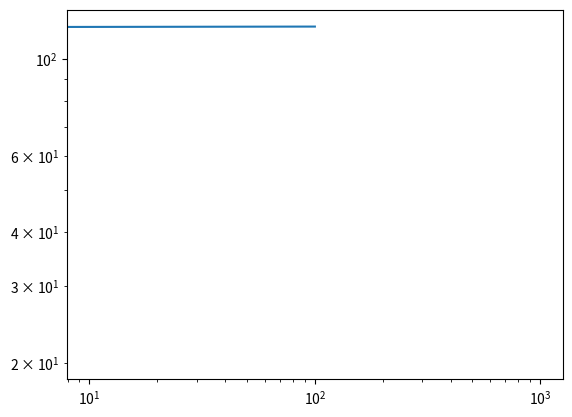

The script that saved this image:
import matplotlib.pyplot as plt

#x = list(range(100))
#y = list(range(20,120))
x = [0,100]
y = [20,119]
print(x)
print(y)
#plt.plot(x,y)
plt.loglog(x,y)
plt.show()
exit()





x = []
y = []
with open('opt_misses.csv') as csvfile:
  reader = csv.reader(csvfile, delimiter=',')
  for row in reader:
    print(row)
    x.append(int(row[0]))
    y.append(int(row[1]))
print(x)
print(y)
cx = x
cy = [math.ceil(2*math.log2(u))+1 for u in x]
print(cx)
print(cy)
fig = plt.figure()
ax = fig.add_subplot(111)
ax.plot(x, y, color='lightblue', linewidth=3)
ax.plot(cx, cy, color='red', linewidth=3)
plt.savefig('version_2a_data_and_conjecture.png')
plt.show()
quit()
t = np.arange(0.01, 10.0, 0.01)
data1 = np.exp(t)
data2 = np.sin(2 * np.pi * t)
data1 = (t+10) * 2
data2 = (t+1000) * 3
#print(data1)
#print(data2)
fig, ax1 = plt.subplots()
color = 'tab:red'
ax1.set_xlabel('time (s)')
ax1.set_ylabel('exp', color=color)
ax1.plot(t, data1, color=color)
ax1.tick_params(axis='y', labelcolor=color)
ax2 = ax1.twinx()
color = 'tab:blue'
ax2.set_ylabel('sin', color=color)
ax2.plot(t, data2, color=color)
ax2.tick_params(axis='y', labelcolor=color)
fig.tight_layout()
plt.show()
